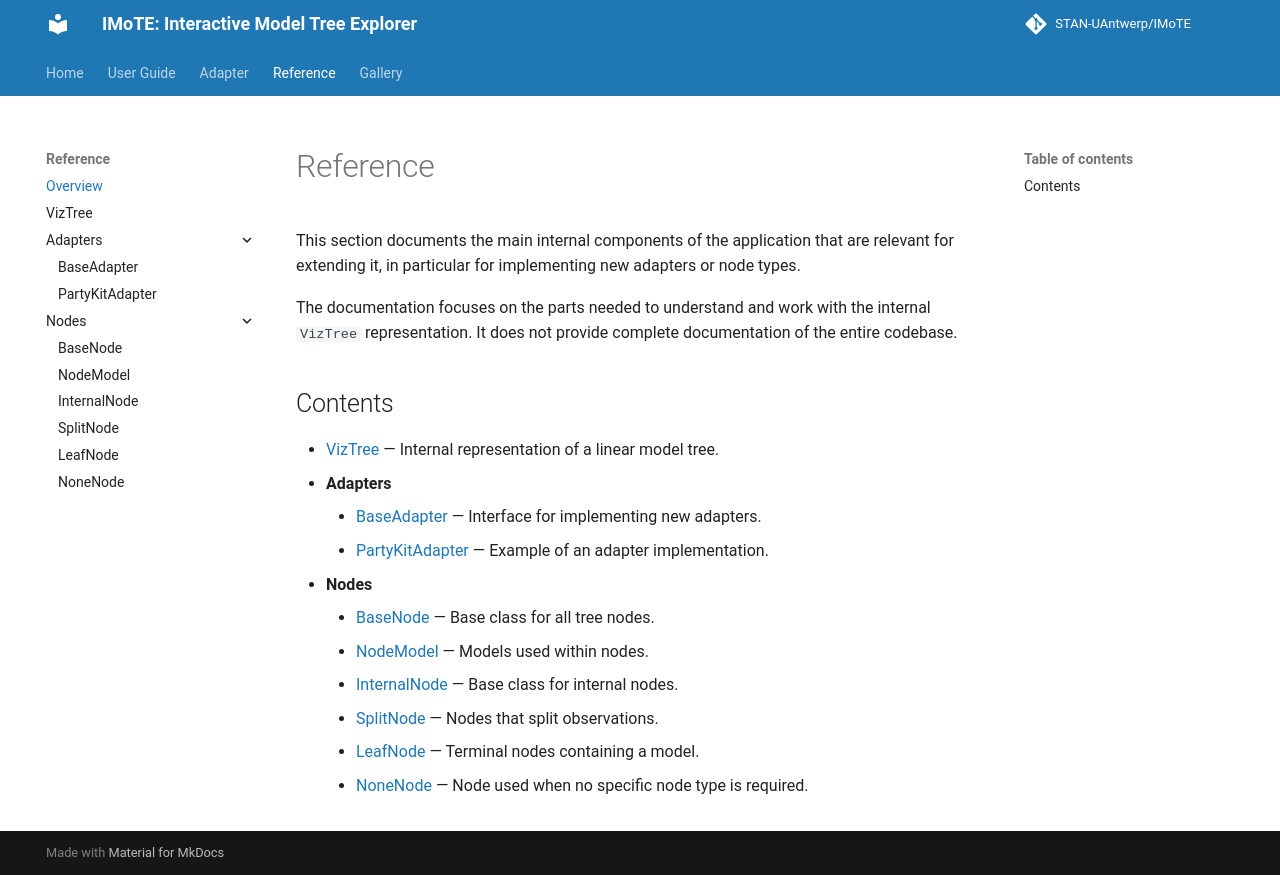

repository: STAN-UAntwerp/IMoTE · page: reference/reference_overview/index.html · generator: mkdocs

# Reference

This section documents the main internal components of the application that are relevant for extending it, in particular for implementing new adapters or node types.

The documentation focuses on the parts needed to understand and work with the internal `VizTree` representation. It does not provide complete documentation of the entire codebase.

## Contents

* [VizTree](viz_tree.md) — Internal representation of a linear model tree.
* **Adapters**
    * [BaseAdapter](adapters/base_adapter.md) — Interface for implementing new adapters.
    * [PartyKitAdapter](adapters/partykit_adapter.md) — Example of an adapter implementation.
* **Nodes**
    * [BaseNode](nodes/base_node.md) — Base class for all tree nodes.
    * [NodeModel](nodes/node_model.md) — Models used within nodes.
    * [InternalNode](nodes/internal_node.md) — Base class for internal nodes.
    * [SplitNode](nodes/split_node.md) — Nodes that split observations.
    * [LeafNode](nodes/leaf_node.md) — Terminal nodes containing a model.
    * [NoneNode](nodes/none_node.md) — Node used when no specific node type is required.
